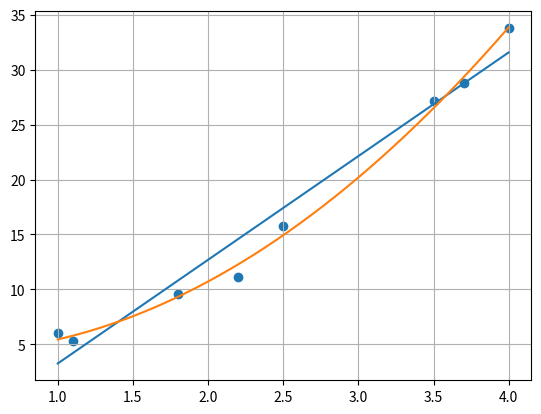

This figure's Python source:
import matplotlib.pyplot as plt
import numpy as np

x = np.array([1.0, 2.5, 3.5, 4.0, 1.1, 1.8, 2.2, 3.7])
y = np.array([6.008, 15.772, 27.13, 33.772, 5.257, 9.549, 11.098, 28.828])

x_range = np.arange(1, 4, 0.001)

poly1 = np.polyfit(x, y, 1)
fun1 = np.poly1d(poly1)
y1 = fun1(x_range)

poly2 = np.polyfit(x, y, 2)
fun2 = np.poly1d(poly2)
y2 = fun2(x_range)


plt.scatter(x, y)
plt.plot(x_range, y1, label='linia prosta')
plt.plot(x_range, y2, label='funkcja kwadratowa')
plt.grid()
plt.show()
